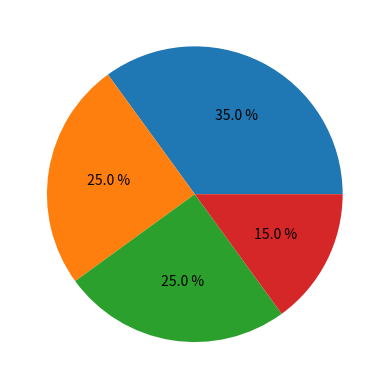

The matplotlib source for this figure:
import matplotlib.pyplot as plt
import numpy as np
y=np.array([35,25,25,15])
plt.pie(y,autopct='% 1.1f %%')
plt.show()